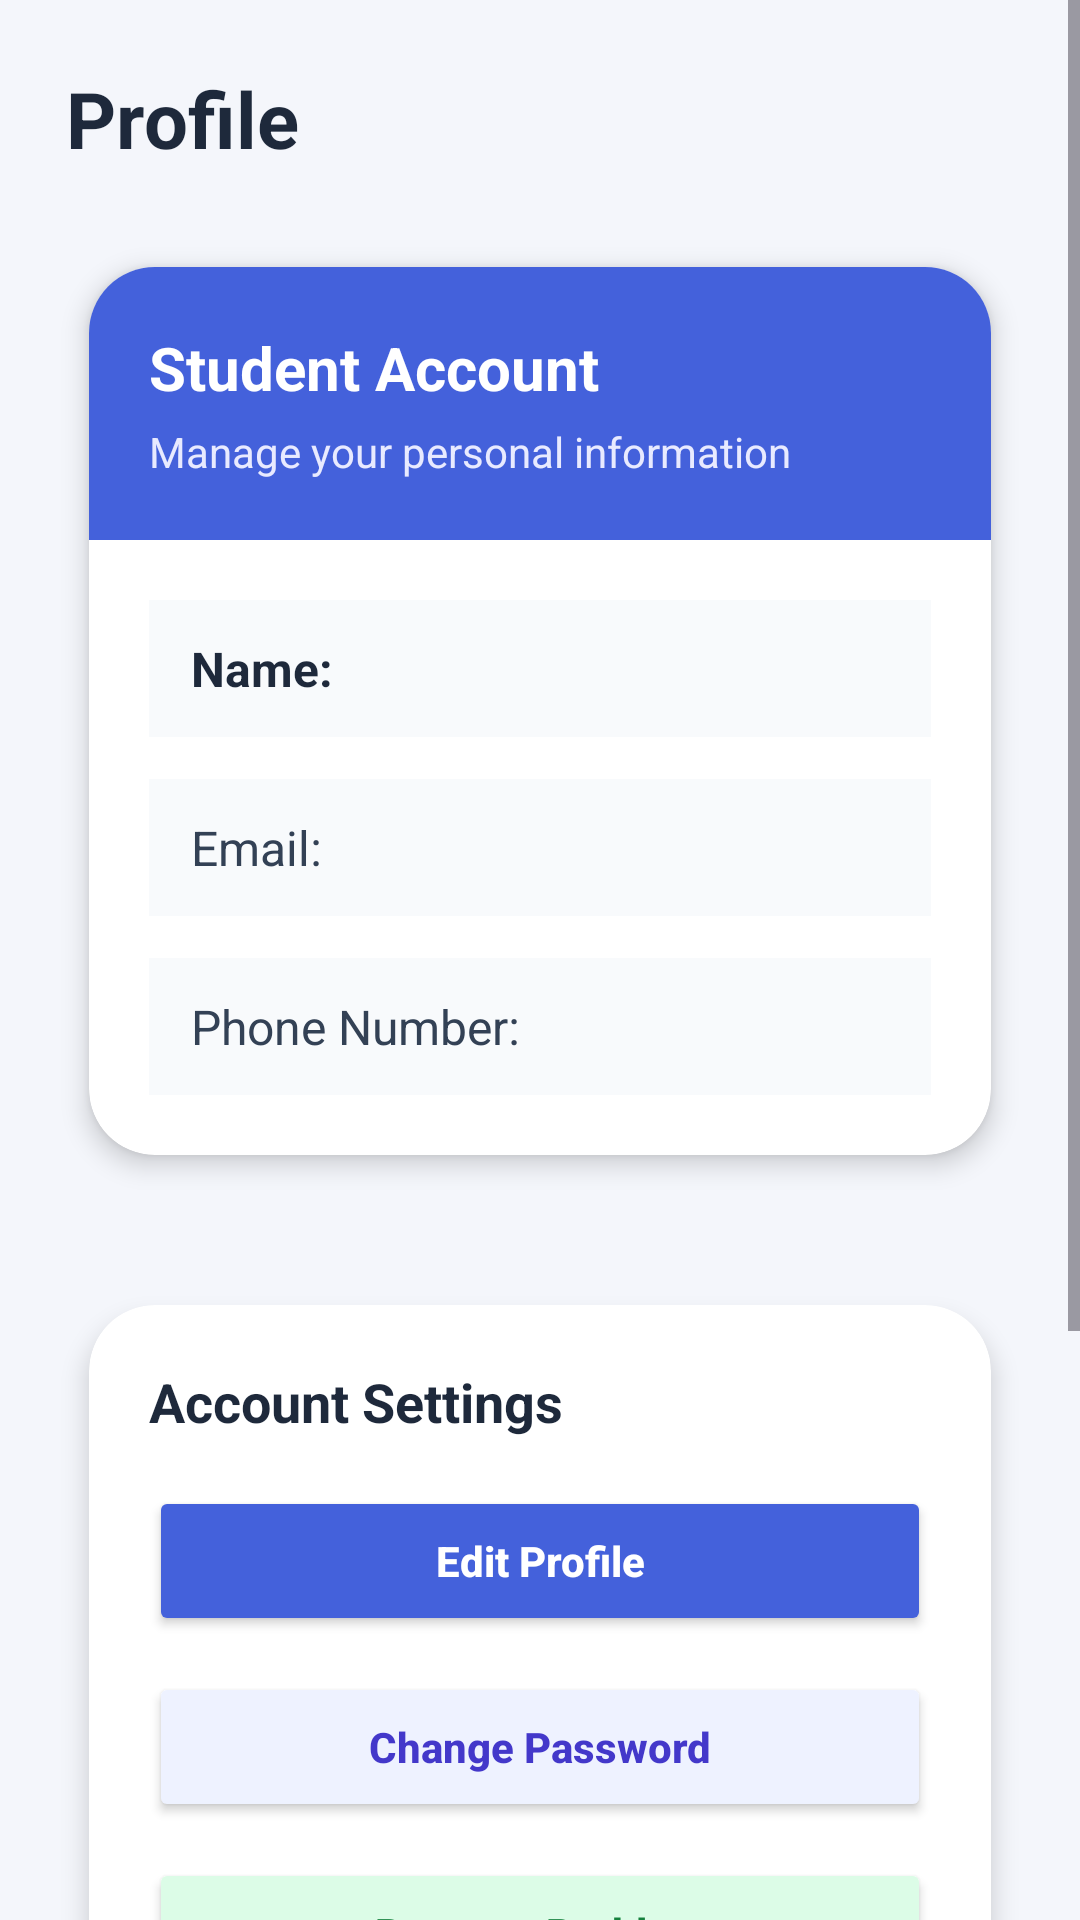

Here is an Android app screen rendered from its layout file. Give the layout XML and the strings, colors and styles it references.
<!-- AndroidManifest.xml: application theme Theme.ProjectFindTutor -->
<!-- res/layout/fragment_student_profile.xml -->
<?xml version="1.0" encoding="utf-8"?>
<ScrollView xmlns:android="http://schemas.android.com/apk/res/android"
    xmlns:app="http://schemas.android.com/apk/res-auto"
    xmlns:tools="http://schemas.android.com/tools"
    android:layout_width="match_parent"
    android:layout_height="match_parent"
    android:background="#F4F6FB"
    android:fillViewport="true"
    tools:context=".StudentProfileFragment">

    <LinearLayout
        android:layout_width="match_parent"
        android:layout_height="wrap_content"
        android:orientation="vertical"
        android:paddingStart="18dp"
        android:paddingTop="22dp"
        android:paddingEnd="18dp"
        android:paddingBottom="90dp">

        <TextView
            android:layout_width="match_parent"
            android:layout_height="wrap_content"
            android:layout_marginStart="4dp"
            android:layout_marginBottom="18dp"
            android:text="Profile"
            android:textColor="#1E293B"
            android:textSize="26sp"
            android:textStyle="bold" />

        <androidx.cardview.widget.CardView
            android:layout_width="match_parent"
            android:layout_height="wrap_content"
            android:layout_marginBottom="22dp"
            app:cardBackgroundColor="#FFFFFF"
            app:cardCornerRadius="22dp"
            app:cardElevation="5dp"
            app:cardUseCompatPadding="true">

            <LinearLayout
                android:layout_width="match_parent"
                android:layout_height="wrap_content"
                android:orientation="vertical">

                
                <LinearLayout
                    android:layout_width="match_parent"
                    android:layout_height="wrap_content"
                    android:background="#4461DB"
                    android:orientation="vertical"
                    android:padding="20dp">

                    <TextView
                        android:layout_width="match_parent"
                        android:layout_height="wrap_content"
                        android:text="Student Account"
                        android:textColor="#FFFFFF"
                        android:textSize="20sp"
                        android:textStyle="bold" />

                    <TextView
                        android:layout_width="match_parent"
                        android:layout_height="wrap_content"
                        android:layout_marginTop="5dp"
                        android:text="Manage your personal information"
                        android:textColor="#E8EAFF"
                        android:textSize="14sp" />

                </LinearLayout>

                <LinearLayout
                    android:layout_width="match_parent"
                    android:layout_height="wrap_content"
                    android:orientation="vertical"
                    android:padding="20dp">

                    <TextView
                        android:id="@+id/tvName"
                        android:layout_width="match_parent"
                        android:layout_height="wrap_content"
                        android:layout_marginBottom="14dp"
                        android:background="#F8FAFC"
                        android:paddingStart="14dp"
                        android:paddingTop="12dp"
                        android:paddingEnd="14dp"
                        android:paddingBottom="12dp"
                        android:text="Name: "
                        android:textColor="#1E293B"
                        android:textSize="16sp"
                        android:textStyle="bold" />

                    <TextView
                        android:id="@+id/tvEmail"
                        android:layout_width="match_parent"
                        android:layout_height="wrap_content"
                        android:layout_marginBottom="14dp"
                        android:background="#F8FAFC"
                        android:paddingStart="14dp"
                        android:paddingTop="12dp"
                        android:paddingEnd="14dp"
                        android:paddingBottom="12dp"
                        android:text="Email: "
                        android:textColor="#334155"
                        android:textSize="16sp" />

                    <TextView
                        android:id="@+id/tvPhoneNumber"
                        android:layout_width="match_parent"
                        android:layout_height="wrap_content"
                        android:background="#F8FAFC"
                        android:paddingStart="14dp"
                        android:paddingTop="12dp"
                        android:paddingEnd="14dp"
                        android:paddingBottom="12dp"
                        android:text="Phone Number: "
                        android:textColor="#334155"
                        android:textSize="16sp" />

                </LinearLayout>

            </LinearLayout>

        </androidx.cardview.widget.CardView>

        <androidx.cardview.widget.CardView
            android:layout_width="match_parent"
            android:layout_height="wrap_content"
            app:cardBackgroundColor="#FFFFFF"
            app:cardCornerRadius="22dp"
            app:cardElevation="5dp"
            app:cardUseCompatPadding="true">

            <LinearLayout
                android:layout_width="match_parent"
                android:layout_height="wrap_content"
                android:orientation="vertical"
                android:padding="20dp">

                <TextView
                    android:layout_width="match_parent"
                    android:layout_height="wrap_content"
                    android:layout_marginBottom="16dp"
                    android:text="Account Settings"
                    android:textColor="#1E293B"
                    android:textSize="18sp"
                    android:textStyle="bold" />

                <Button
                    android:id="@+id/btnEditProfile"
                    android:layout_width="match_parent"
                    android:layout_height="50dp"
                    android:layout_marginBottom="12dp"
                    android:backgroundTint="#4461DB"
                    android:text="Edit Profile"
                    android:textAllCaps="false"
                    android:textColor="#FFFFFF"
                    android:textSize="14sp"
                    android:textStyle="bold" />

                <Button
                    android:id="@+id/btnChangePassword"
                    android:layout_width="match_parent"
                    android:layout_height="50dp"
                    android:layout_marginBottom="12dp"
                    android:backgroundTint="#EEF2FF"
                    android:text="Change Password"
                    android:textAllCaps="false"
                    android:textColor="#4338CA"
                    android:textSize="14sp"
                    android:textStyle="bold" />

                <Button
                    android:id="@+id/btnReportProblem"
                    android:layout_width="match_parent"
                    android:layout_height="50dp"
                    android:layout_marginBottom="12dp"
                    android:backgroundTint="#DCFCE7"
                    android:text="Report a Problem"
                    android:textAllCaps="false"
                    android:textColor="#15803D"
                    android:textSize="14sp"
                    android:textStyle="bold" />

                <Button
                    android:id="@+id/btnDeleteAccount"
                    android:layout_width="match_parent"
                    android:layout_height="50dp"
                    android:layout_marginBottom="12dp"
                    android:backgroundTint="#FEE2E2"
                    android:text="Delete Account"
                    android:textAllCaps="false"
                    android:textColor="#B91C1C"
                    android:textSize="14sp"
                    android:textStyle="bold" />

                <Button
                    android:id="@+id/btnLogout"
                    android:layout_width="match_parent"
                    android:layout_height="52dp"
                    android:layout_marginTop="4dp"
                    android:backgroundTint="#E11D48"
                    android:text="Logout"
                    android:textAllCaps="false"
                    android:textColor="#FFFFFF"
                    android:textSize="14sp"
                    android:textStyle="bold" />

            </LinearLayout>

        </androidx.cardview.widget.CardView>

    </LinearLayout>

</ScrollView>
<!-- resources referenced by this layout -->
<resources>
  <style name="Theme.ProjectFindTutor" parent="Base.Theme.ProjectFindTutor" />
  <style name="Base.Theme.ProjectFindTutor" parent="Theme.Material3.DayNight.NoActionBar">
          
          
          <item name="materialButtonStyle">@style/Widget.App.Button</item>
      </style>
  <style name="Widget.App.Button" parent="Widget.MaterialComponents.Button">
          <item name="backgroundTint">@null</item>
      </style>
</resources>
